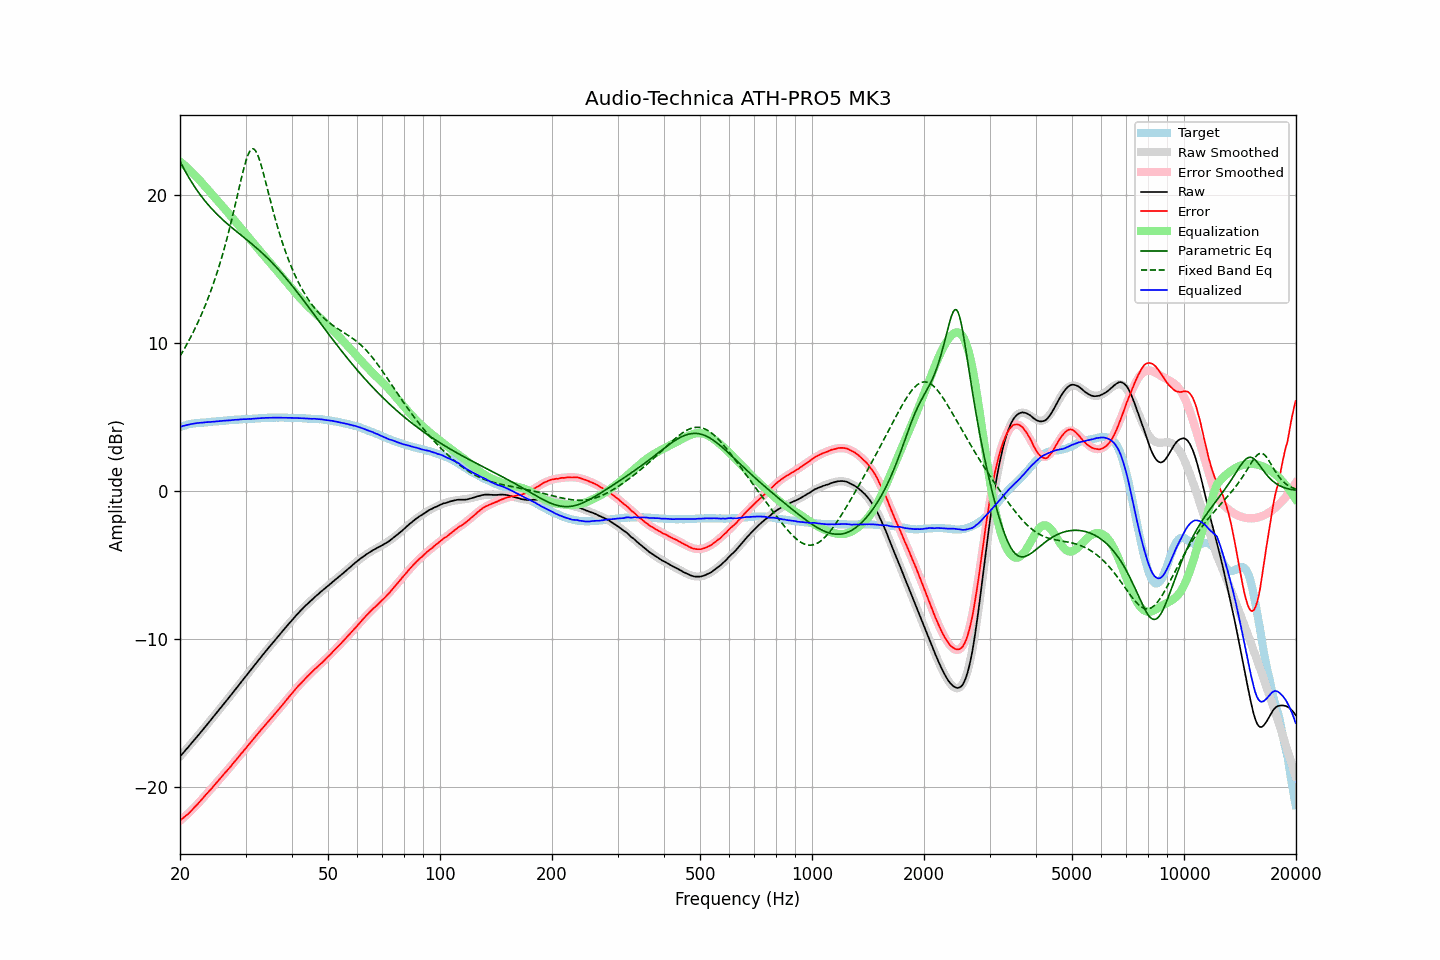

Data behind this chart, as committed beside it:
frequency, raw, error, smoothed, error_smoothed, equalization, parametric_eq, fixed_band_eq, equalized_raw, equalized_smoothed, target
20.00, -17.93, -22.25, -17.93, -22.27, 22.27, 22.27, 9.12, 4.34, 4.34, 4.32
20.20, -17.81, -22.17, -17.81, -22.18, 22.18, 22.06, 9.30, 4.37, 4.37, 4.36
20.40, -17.68, -22.08, -17.68, -22.09, 22.09, 21.86, 9.48, 4.41, 4.40, 4.40
20.61, -17.56, -21.99, -17.56, -21.99, 21.99, 21.66, 9.67, 4.42, 4.43, 4.43
20.81, -17.43, -21.90, -17.43, -21.89, 21.89, 21.47, 9.86, 4.46, 4.46, 4.47
21.02, -17.31, -21.82, -17.31, -21.79, 21.79, 21.28, 10.06, 4.48, 4.48, 4.51
21.23, -17.18, -21.71, -17.18, -21.68, 21.68, 21.09, 10.27, 4.50, 4.51, 4.53
21.44, -17.05, -21.59, -17.05, -21.58, 21.58, 20.92, 10.47, 4.53, 4.53, 4.55
21.66, -16.92, -21.49, -16.92, -21.47, 21.47, 20.74, 10.69, 4.55, 4.55, 4.56
21.87, -16.79, -21.36, -16.80, -21.36, 21.36, 20.58, 10.91, 4.57, 4.57, 4.57
22.09, -16.67, -21.26, -16.67, -21.25, 21.25, 20.41, 11.13, 4.58, 4.58, 4.59
22.31, -16.54, -21.14, -16.54, -21.14, 21.14, 20.26, 11.36, 4.60, 4.60, 4.60
22.54, -16.41, -21.02, -16.41, -21.02, 21.02, 20.10, 11.60, 4.61, 4.61, 4.61
22.76, -16.28, -20.90, -16.28, -20.90, 20.90, 19.96, 11.85, 4.62, 4.62, 4.62
22.99, -16.15, -20.77, -16.15, -20.78, 20.78, 19.81, 12.10, 4.63, 4.63, 4.62
23.22, -16.02, -20.65, -16.02, -20.66, 20.66, 19.68, 12.36, 4.63, 4.64, 4.63
23.45, -15.88, -20.52, -15.89, -20.53, 20.53, 19.54, 12.62, 4.65, 4.65, 4.64
23.69, -15.75, -20.40, -15.75, -20.41, 20.41, 19.41, 12.90, 4.66, 4.66, 4.65
23.92, -15.62, -20.28, -15.62, -20.29, 20.29, 19.28, 13.18, 4.67, 4.67, 4.66
24.16, -15.49, -20.17, -15.49, -20.16, 20.16, 19.16, 13.48, 4.67, 4.67, 4.68
24.40, -15.36, -20.05, -15.35, -20.04, 20.04, 19.04, 13.78, 4.68, 4.68, 4.70
24.65, -15.22, -19.92, -15.22, -19.91, 19.91, 18.93, 14.09, 4.69, 4.69, 4.69
24.89, -15.09, -19.79, -15.09, -19.79, 19.79, 18.81, 14.41, 4.70, 4.70, 4.70
25.14, -14.95, -19.66, -14.95, -19.67, 19.67, 18.70, 14.74, 4.72, 4.71, 4.71
25.39, -14.82, -19.54, -14.82, -19.54, 19.54, 18.60, 15.08, 4.73, 4.72, 4.72
25.65, -14.68, -19.42, -14.69, -19.42, 19.42, 18.49, 15.44, 4.74, 4.73, 4.74
25.91, -14.55, -19.29, -14.55, -19.30, 19.30, 18.39, 15.80, 4.74, 4.74, 4.74
26.16, -14.41, -19.16, -14.42, -19.17, 19.17, 18.29, 16.18, 4.76, 4.75, 4.75
26.43, -14.28, -19.04, -14.28, -19.04, 19.04, 18.19, 16.57, 4.76, 4.76, 4.76
26.69, -14.15, -18.92, -14.15, -18.92, 18.92, 18.10, 16.98, 4.77, 4.77, 4.77
26.96, -14.01, -18.80, -14.01, -18.79, 18.79, 18.00, 17.39, 4.78, 4.78, 4.78
27.23, -13.88, -18.68, -13.87, -18.66, 18.66, 17.91, 17.82, 4.78, 4.79, 4.79
27.50, -13.74, -18.54, -13.74, -18.53, 18.53, 17.82, 18.26, 4.79, 4.80, 4.80
27.77, -13.60, -18.40, -13.60, -18.41, 18.41, 17.73, 18.72, 4.81, 4.80, 4.80
28.05, -13.46, -18.28, -13.46, -18.28, 18.28, 17.64, 19.18, 4.82, 4.81, 4.82
28.33, -13.33, -18.15, -13.33, -18.15, 18.15, 17.55, 19.65, 4.82, 4.82, 4.82
28.62, -13.19, -18.02, -13.19, -18.02, 18.02, 17.46, 20.12, 4.82, 4.83, 4.83
28.90, -13.05, -17.88, -13.05, -17.89, 17.89, 17.38, 20.59, 4.84, 4.84, 4.83
29.19, -12.91, -17.74, -12.91, -17.76, 17.76, 17.29, 21.06, 4.85, 4.84, 4.83
29.48, -12.77, -17.63, -12.78, -17.62, 17.62, 17.20, 21.50, 4.86, 4.85, 4.86
29.78, -12.63, -17.49, -12.64, -17.49, 17.49, 17.11, 21.92, 4.86, 4.86, 4.86
30.08, -12.50, -17.37, -12.50, -17.36, 17.36, 17.03, 22.30, 4.86, 4.86, 4.87
30.38, -12.36, -17.23, -12.36, -17.23, 17.23, 16.94, 22.63, 4.87, 4.87, 4.86
30.68, -12.22, -17.10, -12.22, -17.10, 17.10, 16.85, 22.88, 4.88, 4.88, 4.88
30.99, -12.09, -16.97, -12.09, -16.97, 16.97, 16.76, 23.05, 4.88, 4.88, 4.88
31.30, -11.95, -16.84, -11.95, -16.84, 16.84, 16.67, 23.12, 4.88, 4.89, 4.89
31.61, -11.81, -16.71, -11.81, -16.71, 16.71, 16.58, 23.11, 4.90, 4.90, 4.89
31.93, -11.67, -16.57, -11.67, -16.58, 16.58, 16.48, 22.99, 4.90, 4.90, 4.90
32.24, -11.54, -16.44, -11.54, -16.45, 16.45, 16.39, 22.79, 4.91, 4.91, 4.90
32.57, -11.40, -16.32, -11.40, -16.32, 16.32, 16.29, 22.52, 4.92, 4.92, 4.92
32.89, -11.26, -16.18, -11.27, -16.19, 16.19, 16.20, 22.19, 4.93, 4.92, 4.92
33.22, -11.13, -16.06, -11.13, -16.06, 16.06, 16.10, 21.82, 4.93, 4.93, 4.93
33.55, -11.00, -15.94, -11.00, -15.93, 15.93, 16.00, 21.42, 4.94, 4.94, 4.94
33.89, -10.86, -15.81, -10.87, -15.81, 15.81, 15.89, 21.00, 4.95, 4.94, 4.94
34.23, -10.73, -15.68, -10.74, -15.68, 15.68, 15.79, 20.57, 4.95, 4.95, 4.95
34.57, -10.60, -15.56, -10.60, -15.56, 15.56, 15.68, 20.14, 4.96, 4.95, 4.96
34.92, -10.47, -15.43, -10.47, -15.43, 15.43, 15.57, 19.71, 4.96, 4.96, 4.95
35.27, -10.34, -15.30, -10.34, -15.30, 15.30, 15.46, 19.29, 4.96, 4.96, 4.96
35.62, -10.22, -15.19, -10.21, -15.18, 15.18, 15.35, 18.88, 4.96, 4.96, 4.97
35.97, -10.09, -15.05, -10.08, -15.05, 15.05, 15.23, 18.48, 4.96, 4.97, 4.96
... 635 more rows
